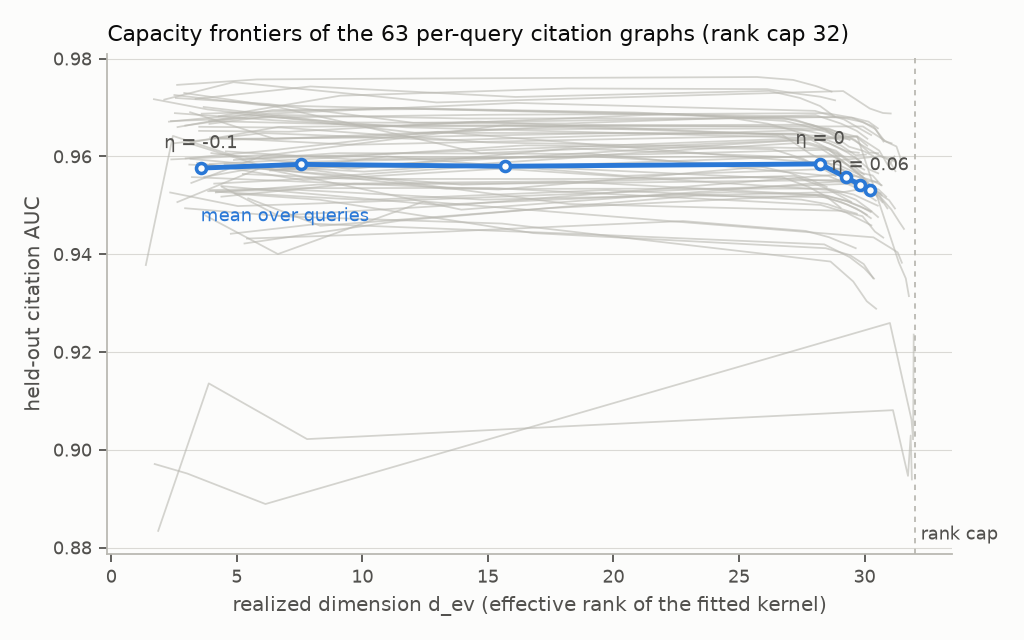

Values plotted in this chart, from the file beside it:
eta, mean_d_ev, mean_auc, sd_auc
-1.000000000000000056e-01, 3.562205017668475193e+00, 9.576136612579256857e-01, 1.476138324174728830e-02
-5.999999999999999778e-02, 7.536618272952212649e+00, 9.583772691455848536e-01, 1.286285409194917913e-02
-2.999999999999999889e-02, 1.566477064819661535e+01, 9.579939779700491487e-01, 1.375123369910321441e-02
0.000000000000000000e+00, 2.822606804638231637e+01, 9.584678517162933398e-01, 1.126041694189265294e-02
2.000000000000000042e-02, 2.925559741873014019e+01, 9.557354524805312668e-01, 1.328471808970860257e-02
4.000000000000000083e-02, 2.983161015153546103e+01, 9.541918084487575058e-01, 1.295211853538774487e-02
5.999999999999999778e-02, 3.021935923847638961e+01, 9.530946402281440522e-01, 1.249939045006745637e-02
